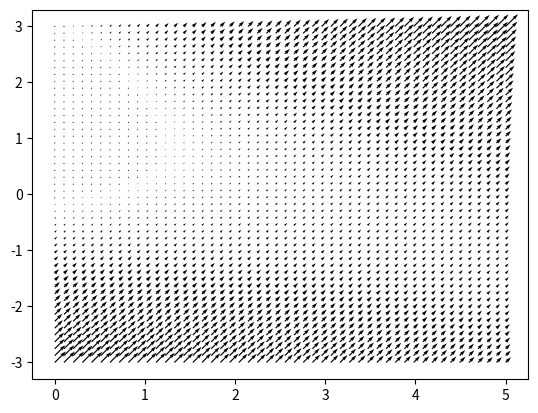
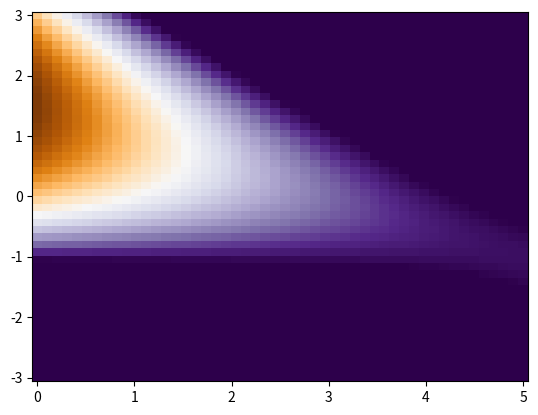
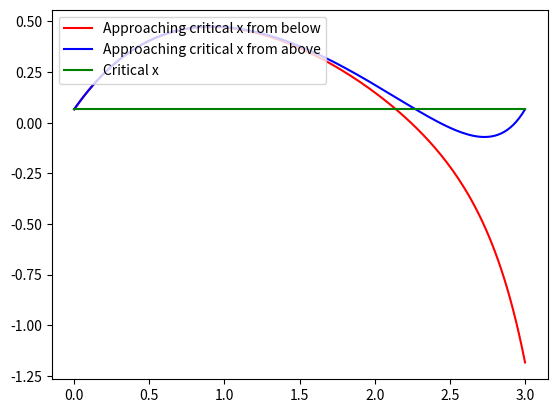

Python code for these plots, in order:
#!/usr/bin/env python3
# -*- coding: utf-8 -*-
"""
Created on Mon Nov  5 16:05:03 2018

@author: Stephen
"""

import numpy as np
import matplotlib.pyplot as plt
from matplotlib import cm

def function(x, t):
    return (1 + t) * x + 1 - (3 * t) + t ** 2

def slope_field():
    Tt, Xx = (50, 50)
    trange = np.linspace(-3, 3, Tt)
    xrange = np.linspace(0, 5, Xx)
    X, T = np.meshgrid(xrange, trange)
    fxt = function(X , T)
#    print(fxt)
    plt.figure()
    plt.quiver(X, T, fxt, fxt, units = 'width')
    plt.show()
    plt.figure()
    plt.pcolormesh(X, T, fxt, cmap=cm.PuOr, vmax=0.25*fxt.max())
    plt.show()
    
slope_field()


def simple_euler(xi, ti, deltat):
    xiplus1 = xi + function(xi, ti) * deltat
    return xiplus1

def simple_euler_routine(x0, t0, maxt, step):
    currentt = t0
    currentx = x0
    tvals = []
    xvals = []
    tvals.append(t0)
    xvals.append(x0)
    if t0 < maxt:
        while currentt < maxt:
            currentx = simple_euler(currentx, currentt, step)
            xvals.append(currentx)
            currentt += step
            tvals.append(currentt)
        return tvals, xvals
    elif t0 > maxt:
        while currentt > maxt:
            currentx = simple_euler(currentx, currentt, step)
            xvals.append(currentx)
            currentt += step
            tvals.append(currentt)
        return tvals, xvals
    else:
        raise ValueError('Invalid choice of t0, tmax')

def simple_euler_plotting():
    ttest1, xtest1 = simple_euler_routine(0.0655, 0, 2.5, 0.01)
    ttest2, xtest2 = simple_euler_routine(0.0663, 2.5, 0, -0.01)
    tsforcritx = np.linspace(0, 3, 20)
    critx = np.ones((len(tsforcritx)))
    critx = np.multiply(critx, 0.065923)
    plt.figure()
    plt.plot(ttest1, xtest1, 'r', label ='Approaching critical x from below')
    plt.plot(ttest2, xtest2, 'b', label ='Approaching critical x from above')
    plt.plot(tsforcritx, critx, 'g-', label ='Critical x')
    plt.legend(loc=2)
    plt.plot()
    
#simple_euler_plotting()

def improved_euler(xi, ti, deltat):
    xiplus1 = xi + 0.5*deltat*( function(xi,ti) + function(xi + deltat * function(xi, ti), ti + deltat) )
    return xiplus1

def improved_euler_routine(x0, t0, maxt, step):
    currentt = t0
    currentx = x0
    tvals = []
    xvals = []
    tvals.append(t0)
    xvals.append(x0)
    if t0 < maxt:
        while currentt < maxt:
            currentx = improved_euler(currentx, currentt, step)
            xvals.append(currentx)
            currentt += step
            tvals.append(currentt)
        return tvals, xvals
    elif t0 > maxt:
        while currentt > maxt:
            currentx = improved_euler(currentx, currentt, step)
            xvals.append(currentx)
            currentt += step
            tvals.append(currentt)
        return tvals, xvals
    else:
        raise ValueError('Invalid choice of t0, tmax')
        
def improved_euler_plotting():
    ttest1, xtest1 = improved_euler_routine(0.0655, 0, 3.0, 0.04)
    ttest2, xtest2 = improved_euler_routine(0.0663, 3.0, 0, -0.04)
    tsforcritx = np.linspace(0, 3, 20)
    critx = np.ones((len(tsforcritx)))
    critx = np.multiply(critx, 0.065923)
    plt.figure()
    plt.plot(ttest1, xtest1, 'r', label ='Approaching critical x from below')
    plt.plot(ttest2, xtest2, 'b', label ='Approaching critical x from above')
    plt.plot(tsforcritx, critx, 'g-', label ='Critical x')
    plt.legend(loc=2)
    plt.plot()
    
#improved_euler_plotting()


def runge_kutta(xi, ti, deltat):
    k1 = function(xi,ti)
    k2 = function(xi + 0.5 * deltat * k1, ti + 0.5 * deltat)
    k3 = function(xi + 0.5 * deltat * k2, ti + 0.5 * deltat)
    k4 = function(xi + deltat * k3, ti + deltat)
    xiplus1 = xi + deltat / 6.0 * ( k1 + 2.0 * k2 + 2.0 * k3 + k4 ) 
    return xiplus1

def runge_kutta_routine(x0, t0, maxt, step):
    currentt = t0
    currentx = x0
    tvals = []
    xvals = []
    tvals.append(t0)
    xvals.append(x0)
    if t0 < maxt:
        while currentt < maxt:
            currentx = runge_kutta(currentx, currentt, step)
            xvals.append(currentx)
            currentt += step
            tvals.append(currentt)
        return tvals, xvals
    elif t0 > maxt:
        while currentt > maxt:
            currentx = runge_kutta(currentx, currentt, step)
            xvals.append(currentx)
            currentt += step
            tvals.append(currentt)
        return tvals, xvals
    else:
        raise ValueError('Invalid choice of t0, tmax')

def runge_kutta_plotting():
    ttest1, xtest1 = runge_kutta_routine(0.0655, 0, 3.0, 0.02)
    ttest2, xtest2 = runge_kutta_routine(0.0663, 3.0, 0, -0.02)
    tsforcritx = np.linspace(0, 3, 20)
    critx = np.ones((len(tsforcritx)))
    critx = np.multiply(critx, 0.065923)
    plt.figure()
    plt.plot(ttest1, xtest1, 'r', label ='Approaching critical x from below')
    plt.plot(ttest2, xtest2, 'b', label ='Approaching critical x from above')
    plt.plot(tsforcritx, critx, 'g-', label ='Critical x')
    plt.legend(loc=2)
    plt.plot()
    
runge_kutta_plotting()

print('''Stephen O'Shea - SN 13321762''')  
    
    